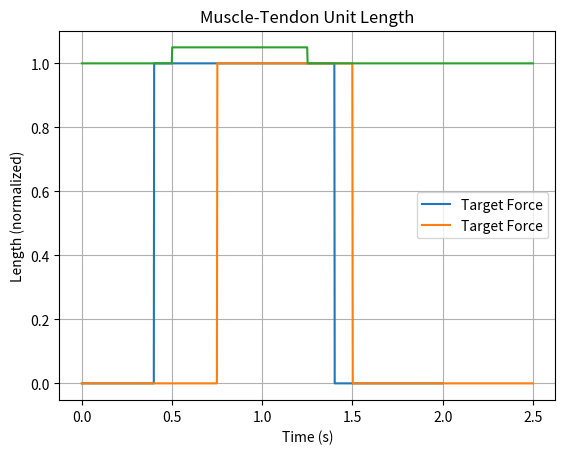

Write Python code to recreate this figure. (Note: this script raises an exception after producing the figure.)
# %% [markdown]
# # In-Class Simulation: From Stimulation to Force
#
# In this exercise, you'll explore how stimulation and muscle-tendon length affect muscle force,
# using a Hill-type muscle model. Your goal is to match a target force trace by adjusting the input conditions.
#
# You'll use a prebuilt Hill model and investigate how activation dynamics, tendon elasticity,
# and contractile properties interact.

# %% [markdown]
# ## 1. Setup
# [redacted]

# %%
import numpy as np
import matplotlib.pyplot as plt

# %% [markdown]
# ### Create the pre-built muscle model

# %%
import numpy as np

def simulate_hill_model(time, stim, L_MT):
    """
    Simulates a Hill-type muscle model with fixed parameters.

    Parameters:
        time (np.ndarray): Time vector (seconds)
        stim (np.ndarray): Neural excitation signal (0 to 1)
        L_MT (np.ndarray): Muscle-tendon unit length (normalized)

    Returns:
        dict: containing activation, contractile force, tendon force, total force
    """
    dt = time[1] - time[0]
    n = len(time)

    # Parameters
    tau_act = 0.01     # Activation time constant (s)
    tau_deact = 0.04   # Deactivation time constant (s)
    L_CE_opt = 1.0     # Optimal fiber length
    L_SE_slack = 0.2   # Tendon slack length
    k_tendon = 20      # Tendon stiffness
    F_max = 1.0        # Max isometric force

    # Initialization
    a = np.zeros(n)
    F_tendon = np.zeros(n)
    F_CE = np.zeros(n)
    L_CE = np.ones(n) * L_CE_opt
    L_SE = np.zeros(n)

    for i in range(1, n):
        # Activation dynamics
        tau = tau_act if stim[i] > a[i-1] else tau_deact
        a[i] = a[i-1] + dt * (stim[i] - a[i-1]) / tau

        # Tendon length from MTU
        L_SE[i] = L_MT[i] - L_CE[i-1]

        # Tendon force (nonlinear exponential)
        if L_SE[i] > L_SE_slack:
            F_tendon[i] = k_tendon * (L_SE[i] - L_SE_slack)**2
        else:
            F_tendon[i] = 0.0

        # Contractile force (equal to tendon force)
        F_CE[i] = F_tendon[i]

        # Force-length relationship (Gaussian)
        fl = np.exp(-((L_CE[i-1] - L_CE_opt) / 0.45)**2)

        # Force-velocity ignored for simplicity
        F_iso = a[i] * fl * F_max

        # Update fiber length (simple 1st-order solve)
        if F_iso > 1e-6:
            L_CE[i] = L_CE[i-1] + dt * (F_CE[i] - F_iso) * 0.5
        else:
            L_CE[i] = L_CE[i-1]

    return {
        'time': time,
        'activation': a,
        'F_tendon': F_tendon,
        'F_CE': F_CE,
        'L_CE': L_CE,
        'F_total': F_tendon
    }



# %% [markdown]
# ## 2. Define a Target Force Profile
# This is the target force profile you should try to match using stimulation and length inputs.

# %%
# Target force: plateau profile
time = np.linspace(0, 2, 1000)
target_force = np.zeros_like(time)
target_force[200:700] = 1.0  # Simulate a plateau from 0.4s to 1.4s

plt.plot(time, target_force, label="Target Force")
plt.title("Target Force Profile")
plt.xlabel("Time (s)")
plt.ylabel("Force (a.u.)")
plt.legend()
plt.grid(True)
plt.show()

# %% [markdown]
# ## 3. Try Your Own Inputs
# ### Task 1: Tune simulation
# Adjust the stimulation and muscle-tendon length to try to match the target force profile.

# %%
time = np.linspace(0, 2.5, 1000)
target_force = np.zeros_like(time)
target_force[(time > 0.75) & (time < 1.50)] = 1.0  # Simulate a plateau from 0.4s to 1.4s

plt.plot(time, target_force, label="Target Force")
plt.title("Stimulation Profile")
plt.xlabel("Time (s)")
plt.ylabel("Activation (a.u.)")
plt.legend()
plt.grid(True)
plt.show()

# %% [markdown]
# ### Task 2: try different muscle-tendon lengths

# %%
L_MT = np.ones_like(time) * 1.0  
L_MT[(time > 0.5) & (time < 1.25)] = 1.05  # Simulate a 5% stretch from 0.5s to 1.5s

plt.plot(time, L_MT)
plt.title("Muscle-Tendon Unit Length")
plt.xlabel("Time (s)")
plt.ylabel("Length (normalized)")
plt.grid(True)
plt.show()

# %% [markdown]
# ### Task 3: Run the simulation with your chosen inputs

# %%
results = simulate_hill_model(time, stim, L_MT)

plt.plot(time, results['F_total'], label="Simulated Force")
plt.plot(time, target_force, '--', label="Target Force")
plt.title("Simulated vs. Target Force")
plt.xlabel("Time (s)")
plt.ylabel("Force (a.u.)")
plt.legend()
plt.grid(True)
plt.show()

# %% [markdown]
# ### Task 4: Reflect

# %% [markdown]
# #### Please edit this markdown to answer the following questions
# - What changes to the stimulation pattern affected the shape or timing of the force?
# - How did the muscle-tendon length influence the total force?
# - Could you get the force to match the target?
#

